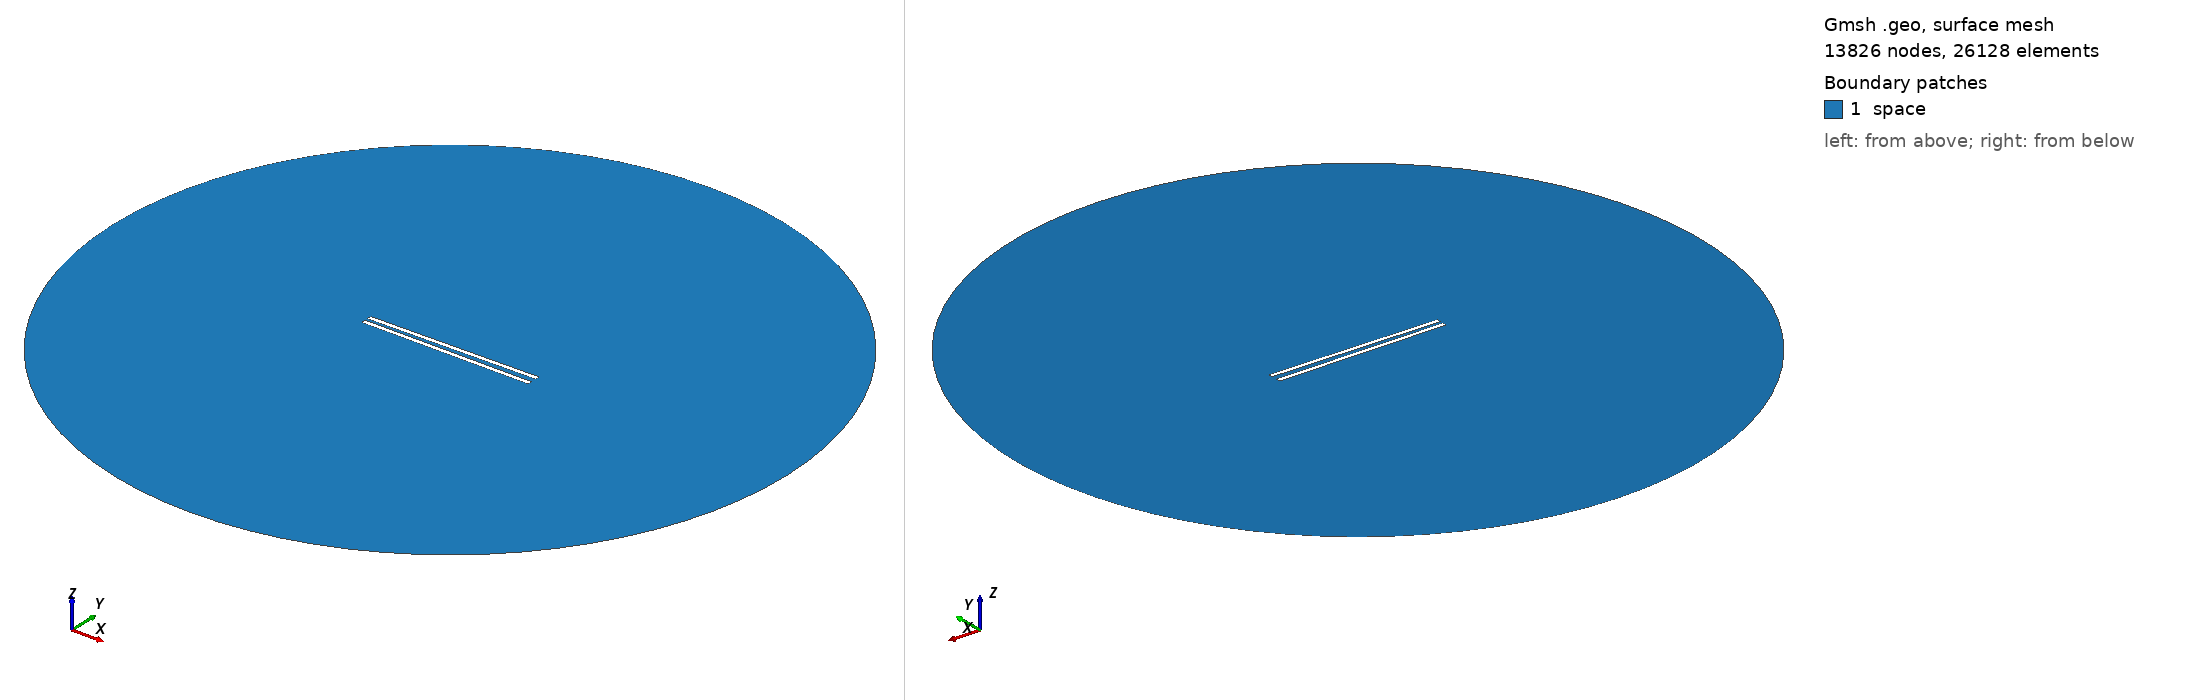

Gmsh geometry script, surface-meshed: 13826 nodes, 26128 surface elements. Boundary patches (legend numbers): 1 space. Left view from above one corner, right view from below the opposite corner. Legend entries are the model's physical surfaces. The drawing asked Gmsh for element sizes between 1% and 20% of the model's largest extent; the script's own settings can give other sizes.

=== 982.geo (drawn) ===
// Set the geometry kernel
SetFactory("OpenCASCADE");

//---------------------------------------
// Rectangles
//---------------------------------------

// Rectangle 1 (top)
Point(1) = {-49.4, 1.1944444444444444, 0, 1.0};
Point(2) = {49.4, 1.1944444444444444, 0, 1.0};
Point(3) = {49.4, 3.9944444444444445, 0, 1.0};
Point(4) = {-49.4, 3.9944444444444445, 0, 1.0};

Line(1) = {1, 2};
Line(2) = {2, 3};
Line(3) = {3, 4};
Line(4) = {4, 1};

Line Loop(1) = {1, 2, 3, 4};
Plane Surface(1) = {1};

Rotate { {0, 0, 1}, {0,  1.1944444444444444,  0}, 0.014 } {
  Surface{1};
}

// Rectangle 2 (bottom)
Point(5) = {-49.4, -1.1944444444444444, 0, 1.0};
Point(6) = {49.4, -1.1944444444444444, 0, 1.0};
Point(7) = {49.4, -3.9944444444444445, 0, 1.0};
Point(8) = {-49.4, -3.9944444444444445, 0, 1.0};

Line(5) = {5, 6};
Line(6) = {6, 7};
Line(7) = {7, 8};
Line(8) = {8, 5};

Line Loop(2) = {5, 6, 7, 8};
Plane Surface(2) = {2}; 


//---------------------------------------
// Circle
//---------------------------------------

// Define points
Point(9) = {0, 0, 0};        // Center
Point(10) = {200, 0, 0};     // Start point
Point(11) = {0, 200, 0};     // 90 degrees
Point(12) = {-200, 0, 0};    // 180 degrees
Point(13) = {0, -200, 0};    // 270 degrees

// Define circle arcs (each needs start, center, end)
Circle(9) = {10, 9, 11};
Circle(10) = {11, 9, 12};
Circle(11) = {12, 9, 13};
Circle(12) = {13, 9, 10};

// Define curve loop and surface if needed
Curve Loop(3) = {9, 10, 11, 12};
Surface(3) = {3};

// Subtract Rectangles from Circle
BooleanDifference{ Surface{3}; Delete; }{ Surface{1}; Surface{2}; Delete; }

//---------------------------------------
// Transfinite Lines and Surface
//---------------------------------------
r = 7;
Transfinite Line {1, 3} = 50*r Using Progression 1;
Transfinite Line {2, 4} = 2*r Using Progression 1;
Transfinite Line {5, 7} = 50*r Using Progression 1;
Transfinite Line {6, 8} = 2*r Using Progression 1;
Transfinite Line {9, 10, 11, 12} = 20 Using Progression 1;

//---------------------------------------
// Define Physical Groups
//---------------------------------------                

//--- Physical Curves
// Physical groups for boundaries
Physical Line("force_segment", 10) = {1};
Physical Line("upper_plate", 11) = {2, 3, 4};
Physical Line("lower_plate", 12) = {5, 6, 7, 8};
Physical Line("boundary", 20) = {9, 10, 11, 12};

//--- Physical Surfaces
Physical Surface("space", 30) = {3};

//---------------------------------------
// 6. Generate the Mesh
//---------------------------------------
Mesh 2;  // 2D mesh generation
